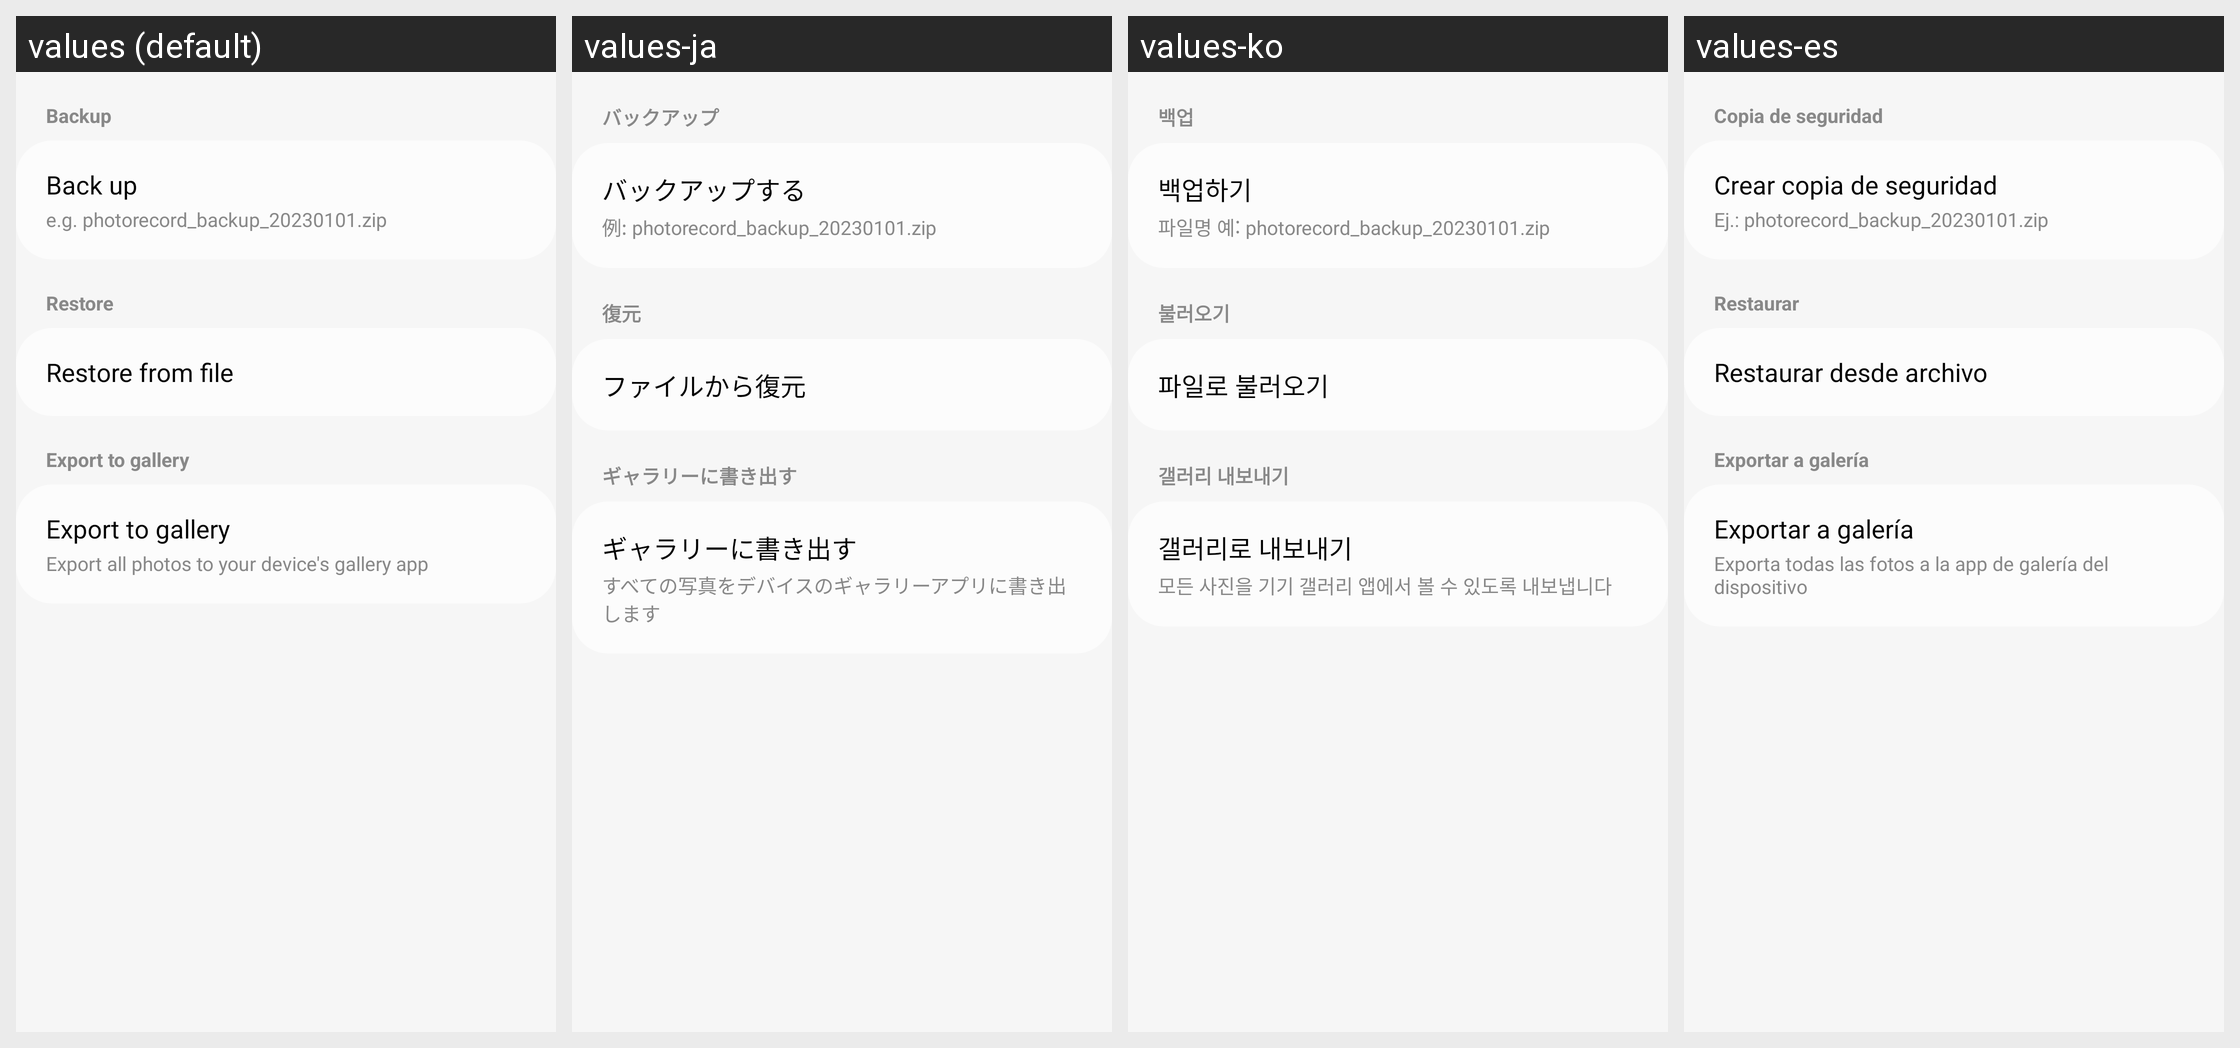

Strings drawn on this Android screen and how each of the app's shown locales translates them:
Android screen res/layout/fragment_data_mgnt.xml rendered under 4 locales, left to right: values (default), values-ja, values-ko, values-es. Device: Nexus 5 (rendered at 1080×1920; each locale shown at half size, 540×960, under a caption strip naming it); theme Theme.PhotoRecord.NoActionBar.
Other locales in the repository, not shown: values-en, values-pt-rBR, values-zh-rTW.
Strings drawn on this screen, with the default value and each locale's value (text and hints the layout hard-codes, and strings that could not be matched under every locale, appear in the picture but are not listed):

datamgnt_backup_title
  values: Backup
  values-ja: バックアップ
  values-ko: 백업
  values-es: Copia de seguridad

datamgnt_backup
  values: Back up
  values-ja: バックアップする
  values-ko: 백업하기
  values-es: Crear copia de seguridad

datamgnt_backup_hint
  values: e.g. photorecord_backup_20230101.zip
  values-ja: 例: photorecord_backup_20230101.zip
  values-ko: 파일명 예: photorecord_backup_20230101.zip
  values-es: Ej.: photorecord_backup_20230101.zip

datamgnt_restore_title
  values: Restore
  values-ja: 復元
  values-ko: 불러오기
  values-es: Restaurar

datamgnt_restore
  values: Restore from file
  values-ja: ファイルから復元
  values-ko: 파일로 불러오기
  values-es: Restaurar desde archivo

datamgnt_export_gallery_title
  values: Export to gallery
  values-ja: ギャラリーに書き出す
  values-ko: 갤러리 내보내기
  values-es: Exportar a galería

datamgnt_export_gallery
  values: Export to gallery
  values-ja: ギャラリーに書き出す
  values-ko: 갤러리로 내보내기
  values-es: Exportar a galería

datamgnt_export_gallery_hint
  values: Export all photos to your device's gallery app
  values-ja: すべての写真をデバイスのギャラリーアプリに書き出します
  values-ko: 모든 사진을 기기 갤러리 앱에서 볼 수 있도록 내보냅니다
  values-es: Exporta todas las fotos a la app de galería del dispositivo
